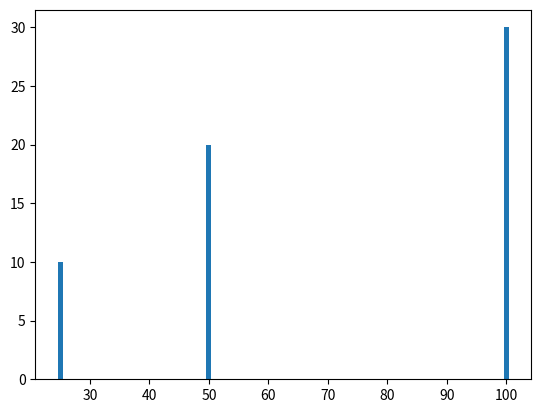

The script that saved this image:
import matplotlib.pyplot as plt

plt.bar((25, 50, 100), (10, 20, 30))
plt.show()